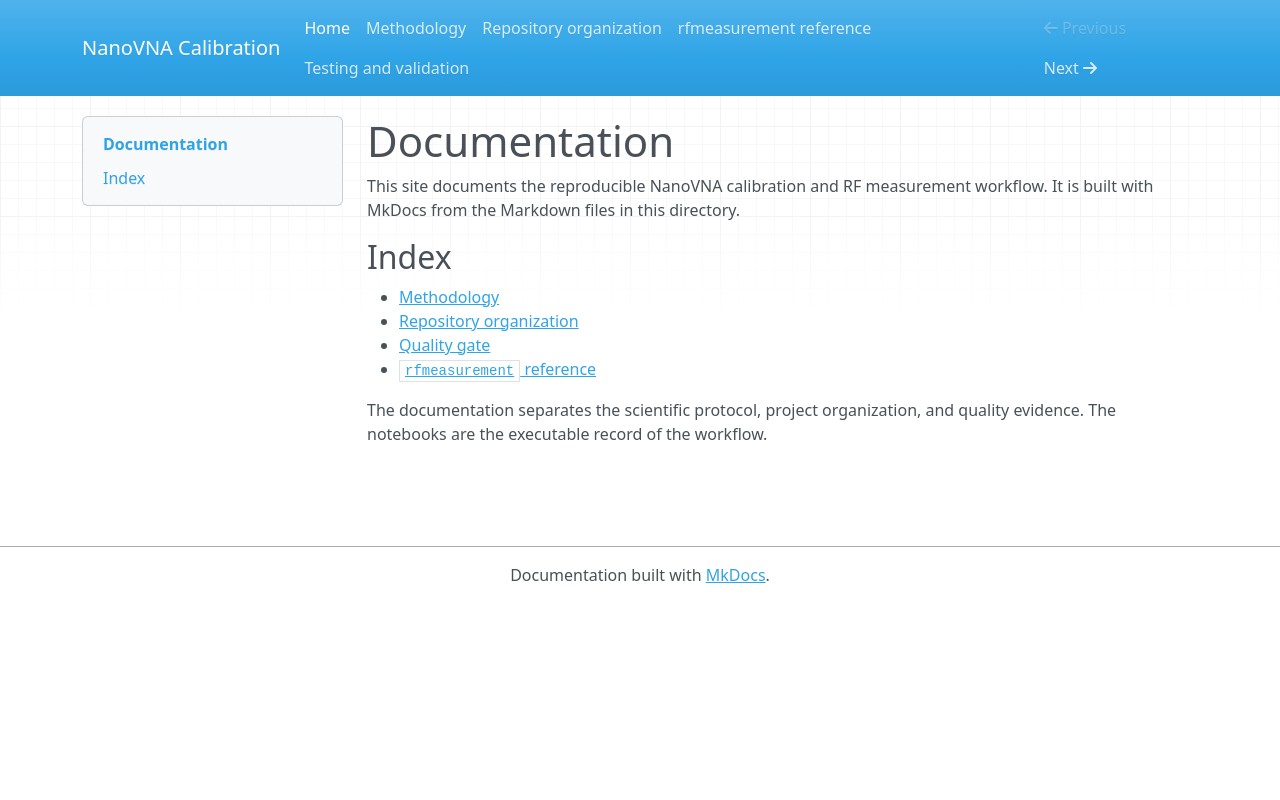

repository: telmomm/nanovna-calibration · page: index.html · generator: mkdocs

# Documentation

This site documents the reproducible NanoVNA calibration and RF measurement workflow. It is built with MkDocs from the Markdown files in this directory.

## Index

- [Methodology](methodology.md)
- [Repository organization](repository-organization.md)
- [Quality gate](testing-validation.md)
- [`rfmeasurement` reference](rfmeasurement.md)

The documentation separates the scientific protocol, project organization, and quality evidence. The notebooks are the executable record of the workflow.
